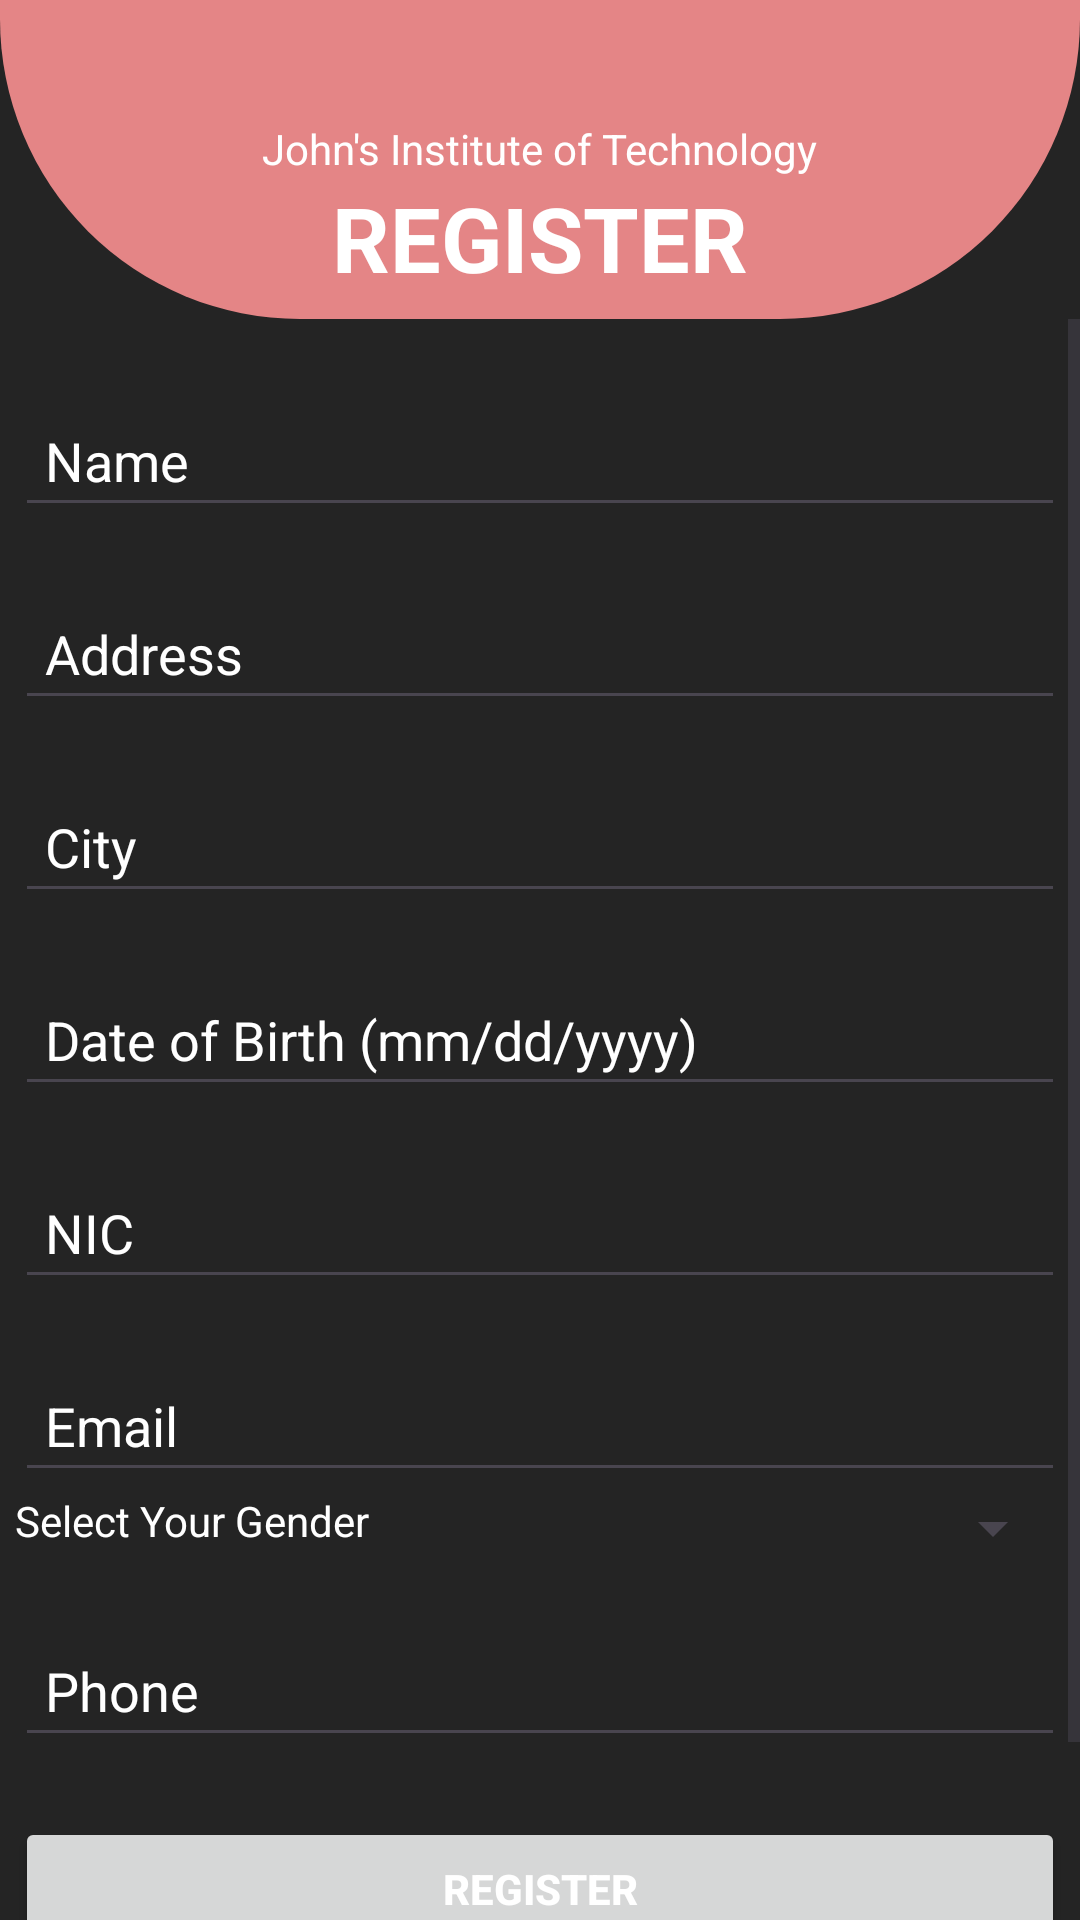

The Android layout XML behind this screen, and the referenced resources:
<!-- AndroidManifest.xml: application theme Theme.AIT -->
<!-- res/layout/activity_register.xml -->
<?xml version="1.0" encoding="utf-8"?>
<RelativeLayout xmlns:android="http://schemas.android.com/apk/res/android"
    xmlns:app="http://schemas.android.com/apk/res-auto"
    xmlns:tools="http://schemas.android.com/tools"

    android:layout_width="match_parent"
    android:layout_height="match_parent"
    android:background="@color/background"
    android:gravity="top"
    >

    <LinearLayout
        android:id="@+id/header"
        android:layout_width="match_parent"
        android:layout_height="wrap_content"
        android:orientation="vertical"
        android:gravity="center"
        android:background="@drawable/rounded_rectangle_bottom"
        android:layout_alignParentTop="true"
        android:paddingTop="40dp">


        <TextView
            android:id="@+id/business"
            android:layout_width="wrap_content"
            android:layout_height="wrap_content"
            android:text="John's Institute of Technology"
            android:textColor="@color/white"
            />

        <TextView
            android:id="@+id/title"
            android:layout_width="wrap_content"
            android:textColor="@color/white"
            android:text="REGISTER"
            android:textSize="30sp"
            android:textStyle="bold"
            android:layout_height="wrap_content"
            />
    </LinearLayout>

    <ScrollView
        android:layout_width="match_parent"
        android:layout_height="wrap_content"
        android:layout_below="@+id/header">
        <LinearLayout
            android:layout_width="match_parent"
            android:layout_height="wrap_content"
            android:orientation="vertical"
            android:padding="5dp"
            >

            <EditText
                android:id="@+id/name"
                android:layout_width="match_parent"
                android:layout_height="wrap_content"
                android:hint="Name"

                android:padding="10dp"
                android:textColor="@color/white"
                android:textColorHint="@color/white"
                android:layout_marginTop="20dp"
                />

            <EditText
                android:id="@+id/address"
                android:layout_width="match_parent"
                android:layout_height="wrap_content"
                android:hint="Address"

                android:padding="10dp"
                android:textColor="@color/white"
                android:textColorHint="@color/white"
                android:layout_marginTop="20dp"
                />

            <EditText
                android:id="@+id/city"
                android:layout_width="match_parent"
                android:layout_height="wrap_content"
                android:hint="City"

                android:padding="10dp"
                android:textColor="@color/white"
                android:textColorHint="@color/white"
                android:layout_marginTop="20dp"
                />


            <EditText
                android:id="@+id/dob"
                android:layout_width="match_parent"
                android:layout_height="wrap_content"
                android:hint="Date of Birth (mm/dd/yyyy)"
                android:padding="10dp"
                android:textColor="@color/white"
                android:textColorHint="@color/white"
                android:layout_marginTop="20dp"
                android:inputType="date"
                />

            <EditText
                android:id="@+id/nic"
                android:layout_width="match_parent"
                android:layout_height="wrap_content"
                android:hint="NIC"

                android:padding="10dp"
                android:textColor="@color/white"
                android:textColorHint="@color/white"
                android:layout_marginTop="20dp"
                />

            <EditText
                android:id="@+id/email"
                android:layout_width="match_parent"
                android:layout_height="wrap_content"
                android:hint="Email"

                android:padding="10dp"
                android:textColor="@color/white"
                android:textColorHint="@color/white"
                android:layout_marginTop="20dp"
                android:inputType="textEmailAddress"
                />

            <LinearLayout
                android:layout_width="match_parent"
                android:layout_height="wrap_content">

                <TextView
                    android:layout_width="wrap_content"
                    android:layout_height="wrap_content"
                    android:textColor="@color/white"
                    android:text="Select Your Gender"/>

                <Spinner
                    android:id="@+id/gender"
                    android:layout_width="match_parent"
                    android:layout_height="wrap_content"
                    />
            </LinearLayout>

            <EditText
                android:id="@+id/phone"
                android:layout_width="match_parent"
                android:layout_height="wrap_content"
                android:hint="Phone"

                android:padding="10dp"
                android:textColor="@color/white"
                android:textColorHint="@color/white"
                android:layout_marginTop="20dp"
                android:inputType="phone"
                />

            <Button
                android:id="@+id/register"
                android:layout_width="match_parent"
                android:layout_height="wrap_content"
                android:text="Register"
                android:textColor="@color/white"
                android:padding="10dp"
                android:layout_marginTop="20dp"
                android:textStyle="bold"
                android:textAllCaps="true"
                android:onClick="register"
                />

            <Button
                android:id="@+id/login"
                android:layout_width="match_parent"
                android:layout_height="wrap_content"
                android:text="Login instead"
                android:background="@android:color/transparent"
                android:textColor="@color/white"
                android:onClick="redirectToLogin"
                />


        </LinearLayout>
    </ScrollView>

</RelativeLayout>
<!-- resources referenced by this layout -->
<resources>
  <color name="background">#242424</color>
  <color name="white">#FFFFFFFF</color>
  <!-- drawable rounded_rectangle_bottom (drawable) -->
  <?xml version="1.0" encoding="utf-8"?>
  <shape xmlns:android="http://schemas.android.com/apk/res/android"
      android:shape="rectangle">
      <solid
          android:color="@color/pink" />
      <padding android:left="7dp"
          android:top="7dp"
          android:right="7dp"
          android:bottom="7dp" />
      <corners android:bottomLeftRadius="100dp"
          android:bottomRightRadius="100dp" />
  
  </shape>
  <style name="Theme.AIT" parent="Base.Theme.AIT" />
  <color name="pink">#E48586</color>
  <style name="Base.Theme.AIT" parent="Theme.Material3.DayNight.NoActionBar">
          
          
      </style>
</resources>
